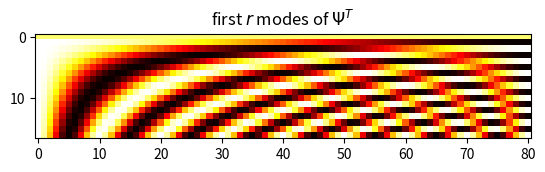
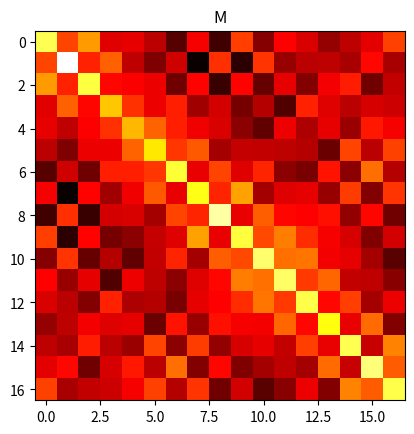
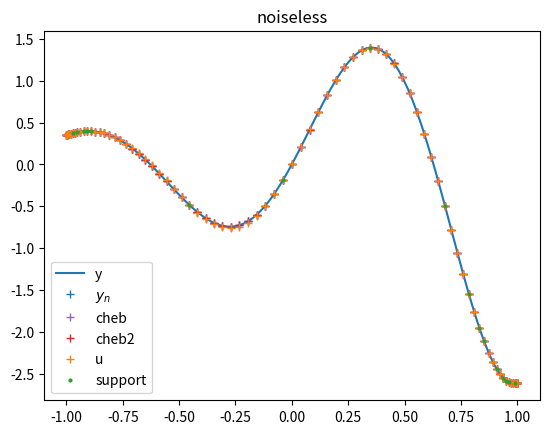
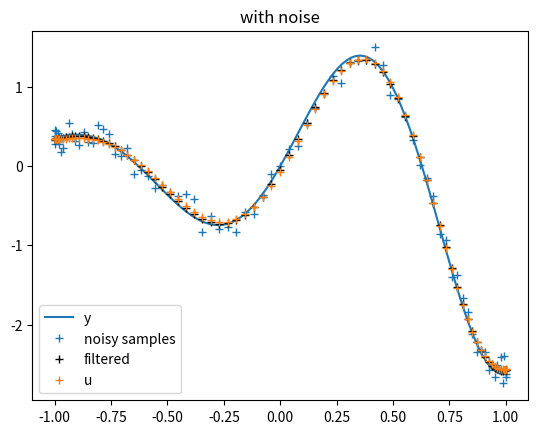

These charts were generated, in order, by the following Python code:
# Script to try handling noise by random subsampling and fitting to the basis, then averaging the results,
# essentially a compressed sensing approach. Doesn't work better than simply filtering higher modes.

import numpy as np
import scipy
from numpy.polynomial.chebyshev import Chebyshev
from matplotlib import pyplot

# If we sample regularly, then we can FFT to find out how much of each basis function is present, which is great.
# If we (sub)sample irregularly, then we have to solve a linear inverse problem to see how much of each basis
# function is present.

N = 80
x_n = np.cos(np.arange(N+1) * np.pi / N)

P = [1 if np.random.random() < 0.2 else 0 for n in range(N+1)] # where we're sampling, flattened
r = np.sum(P)
support = np.where(P)[0]
print("r = ", r)

psiT = []
for k in range(N+1): # Choose LOWEST FREQUENCY modes
	c = [0 for i in range(k+1)]
	c[k] = 1
	cheb = Chebyshev(c)
	psi_k = cheb(x_n)
	#psi_k /= np.linalg.norm(psi_k) # normalize so <psi_i, psi_i> = 1, kinda a formality, because the Ax=b will scale everything fine
	psiT.append(psi_k)
psiT_unnormalized = np.array(psiT)
psiT = psiT_unnormalized/np.linalg.norm(psiT_unnormalized, axis=1)[:, None]

pyplot.imshow(psiT[:r], cmap='hot')
pyplot.title(r'first $r$ modes of $\Psi^T$')

M = np.zeros((r, r))
for i in range(r):
	for j in range(r):
		M[i, j] = (psiT[i][support]).dot(psiT[j][support]) # the inner product *only at support*

# S = np.linalg.svd(M).S
# print("condition number", S[0]/S[-1])
#print(M)

pyplot.figure()
pyplot.imshow(M, cmap='hot')
pyplot.title("M")

y = lambda x: np.exp(x)*np.sin(5*x)

y_n = y(x_n)
f = np.array([y_n[support].dot(psiT[i][support]) for i in range(r)])
atilde = scipy.linalg.solve(M, f, assume_a='her')

u = psiT[:r].T.dot(atilde)

Tcoeffs = scipy.fft.dct(y_n, 1)
Tcoeffs[0] /= 2; Tcoeffs[N] /= 2
Tcoeffs /= N
u_cheb = Chebyshev(Tcoeffs)

u_cheb2 = psiT_unnormalized.T.dot(Tcoeffs)

pyplot.figure()
pyplot.plot(np.linspace(-1, 1, 100), y(np.linspace(-1, 1, 100)), label="y")
pyplot.plot(x_n, y_n, 'C0+', label=r"$y_n$")
pyplot.plot(x_n, u_cheb(x_n), 'C4+', label="cheb")
pyplot.plot(x_n, u_cheb2, 'C3+', label="cheb2")
pyplot.plot(x_n, u, 'C1+', label="u")
pyplot.plot(x_n[support], y_n[support], 'C2.', ms=4, label="support")
pyplot.title("noiseless")
pyplot.legend()

y_n_with_noise = y(x_n) + 0.1*np.random.randn(*x_n.shape)

m = 10 # filter by only keeping at most 10 modes
u = []
for repetition in range(5):
	P = [1 if np.random.random() < 0.5 else 0 for n in range(N+1)] # where we're sampling, flattened
	r = np.sum(P)
	support = np.where(P)[0]

	m_ = np.min((m, r)) # filter by only keeping at most 10 modes
	print("repetition", repetition, ", r =", r, ", m_ =", m_)
	M = np.zeros((m_, m_))
	for i in range(m_):
		for j in range(m_):
			M[i, j] = (psiT[i][support]).dot(psiT[j][support]) # the inner product *only at support*

	f = np.array([y_n_with_noise[support].dot(psiT[i][support]) for i in range(m_)])
	atilde = scipy.linalg.solve(M, f, assume_a='her')

	u.append(psiT[:m_].T.dot(atilde))
u = np.array(u)
u = np.mean(u, axis=0)

Tcoeffs = scipy.fft.dct(y_n_with_noise, 1)
Tcoeffs[0] /= 2; Tcoeffs[N] /= 2
Tcoeffs /= N
u_cheb_filtered = Chebyshev(Tcoeffs[:m])

pyplot.figure()
pyplot.plot(np.linspace(-1, 1, 100), y(np.linspace(-1, 1, 100)), label="y")
pyplot.plot(x_n, y_n_with_noise, 'C0+', label="noisy samples")
pyplot.plot(x_n, u_cheb_filtered(x_n), 'k+', label="filtered")
pyplot.plot(x_n, u, 'C1+', label="u")
pyplot.title("with noise")
pyplot.legend()
pyplot.show()
